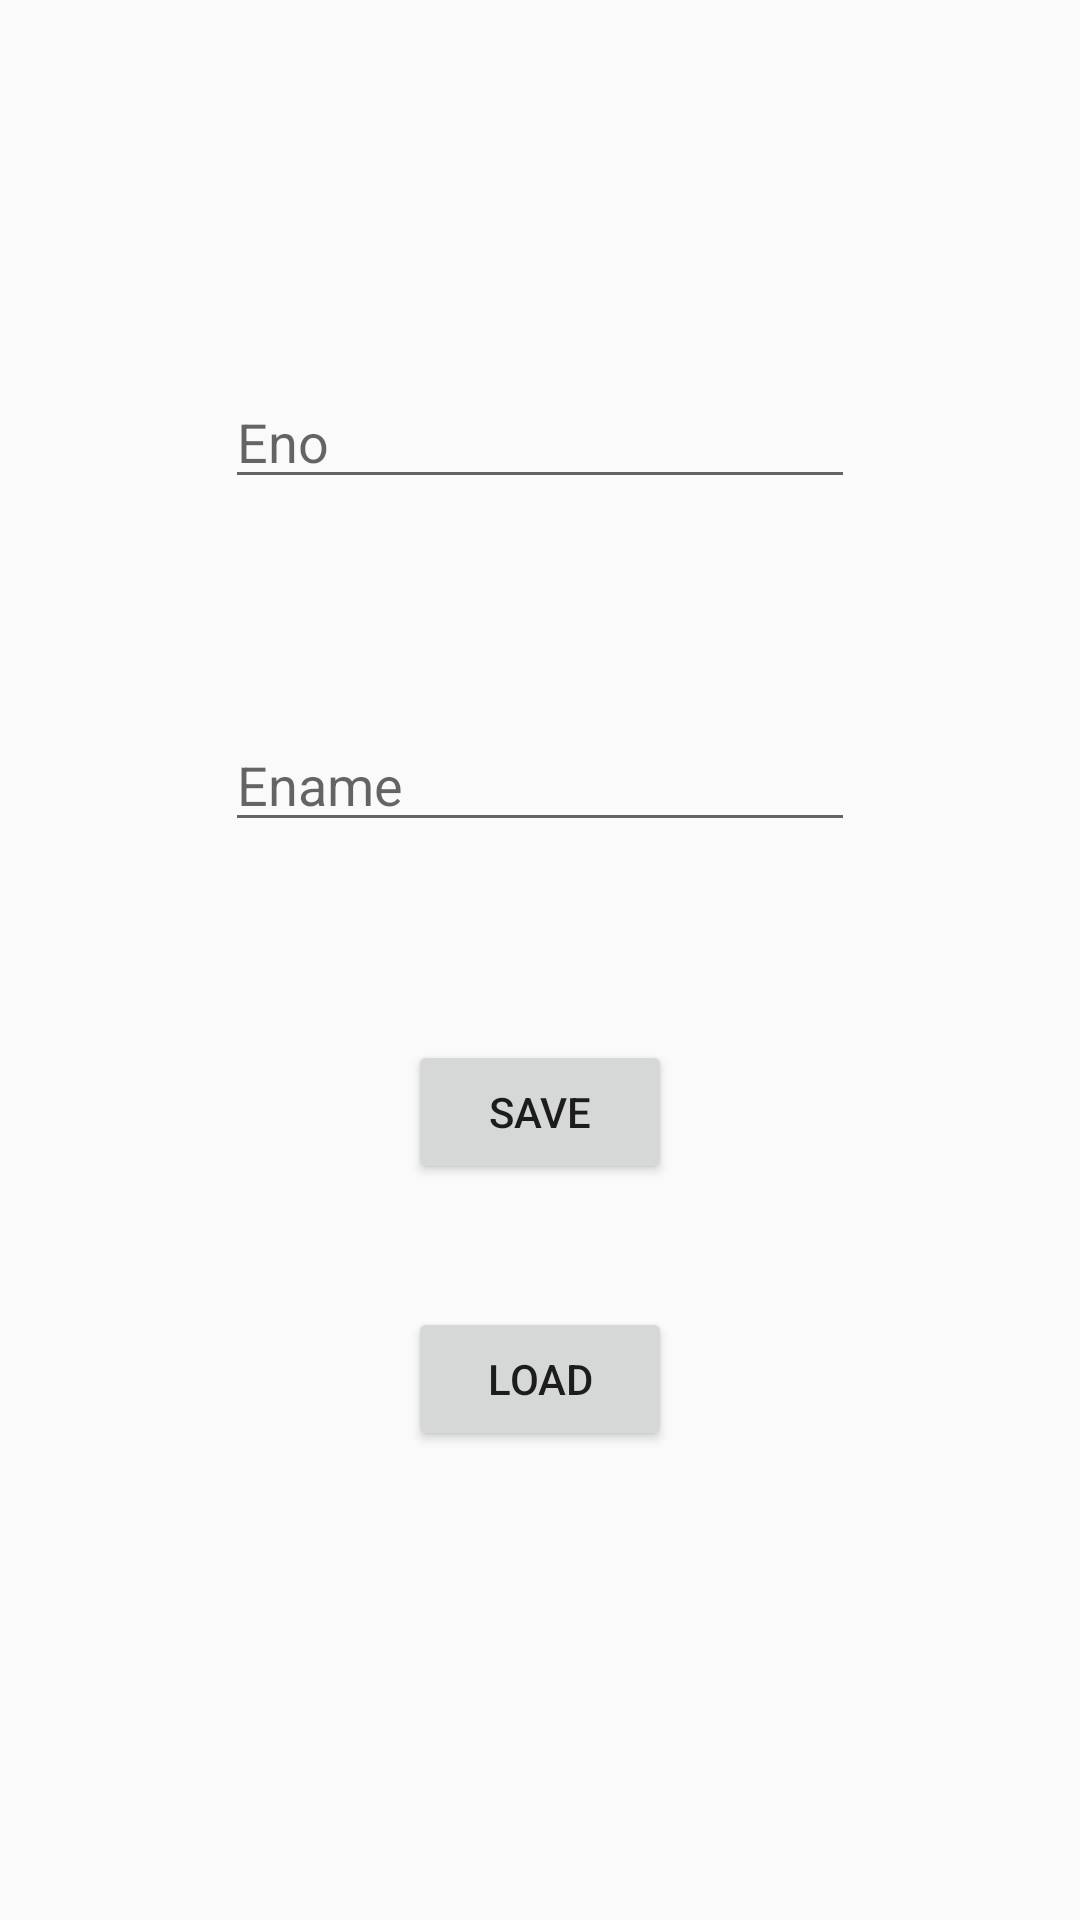

Reconstruct the res/layout file that produces this screen, plus the resources it refers to.
<!-- AndroidManifest.xml: application theme AppTheme -->
<!-- res/layout/activity_admin.xml -->
<?xml version="1.0" encoding="utf-8"?>
<RelativeLayout xmlns:android="http://schemas.android.com/apk/res/android"
    xmlns:app="http://schemas.android.com/apk/res-auto"
    xmlns:tools="http://schemas.android.com/tools"
    android:layout_width="match_parent"
    android:layout_height="match_parent"
    tools:context="com.iamaravind.dhishnareg.AdminActivity">

    <EditText
        android:id="@+id/eid"
        android:layout_width="wrap_content"
        android:layout_height="wrap_content"
        android:layout_alignParentTop="true"
        android:layout_centerHorizontal="true"
        android:layout_marginTop="125dp"
        android:ems="10"
        android:inputType="textPersonName"
        android:hint="Eno" />

    <EditText
        android:id="@+id/ename"
        android:layout_width="wrap_content"
        android:layout_height="wrap_content"
        android:layout_alignEnd="@+id/eid"
        android:layout_below="@+id/eid"
        android:layout_marginTop="73dp"
        android:ems="10"
        android:inputType="textPersonName"
        android:hint="Ename" />

    <Button
        android:id="@+id/save"
        android:layout_width="wrap_content"
        android:layout_height="wrap_content"
        android:layout_below="@+id/ename"
        android:layout_centerHorizontal="true"
        android:layout_marginTop="66dp"
        android:text="Save" />

    <Button
        android:id="@+id/load"
        android:layout_width="wrap_content"
        android:layout_height="wrap_content"
        android:layout_alignStart="@+id/save"
        android:layout_below="@+id/save"
        android:layout_marginTop="41dp"
        android:text="Load" />
</RelativeLayout>
<!-- resources referenced by this layout -->
<resources>
  <style name="AppTheme" parent="Theme.AppCompat.Light.NoActionBar">
          <item name="colorPrimary">@color/colorPrimary</item>
          <item name="colorPrimaryDark">@color/colorPrimaryDark</item>
          <item name="colorAccent">@color/colorAccent</item>
      </style>
  <color name="colorPrimary">#FFF</color>
  <color name="colorPrimaryDark">#F00</color>
  <color name="colorAccent">#F00</color>
</resources>
